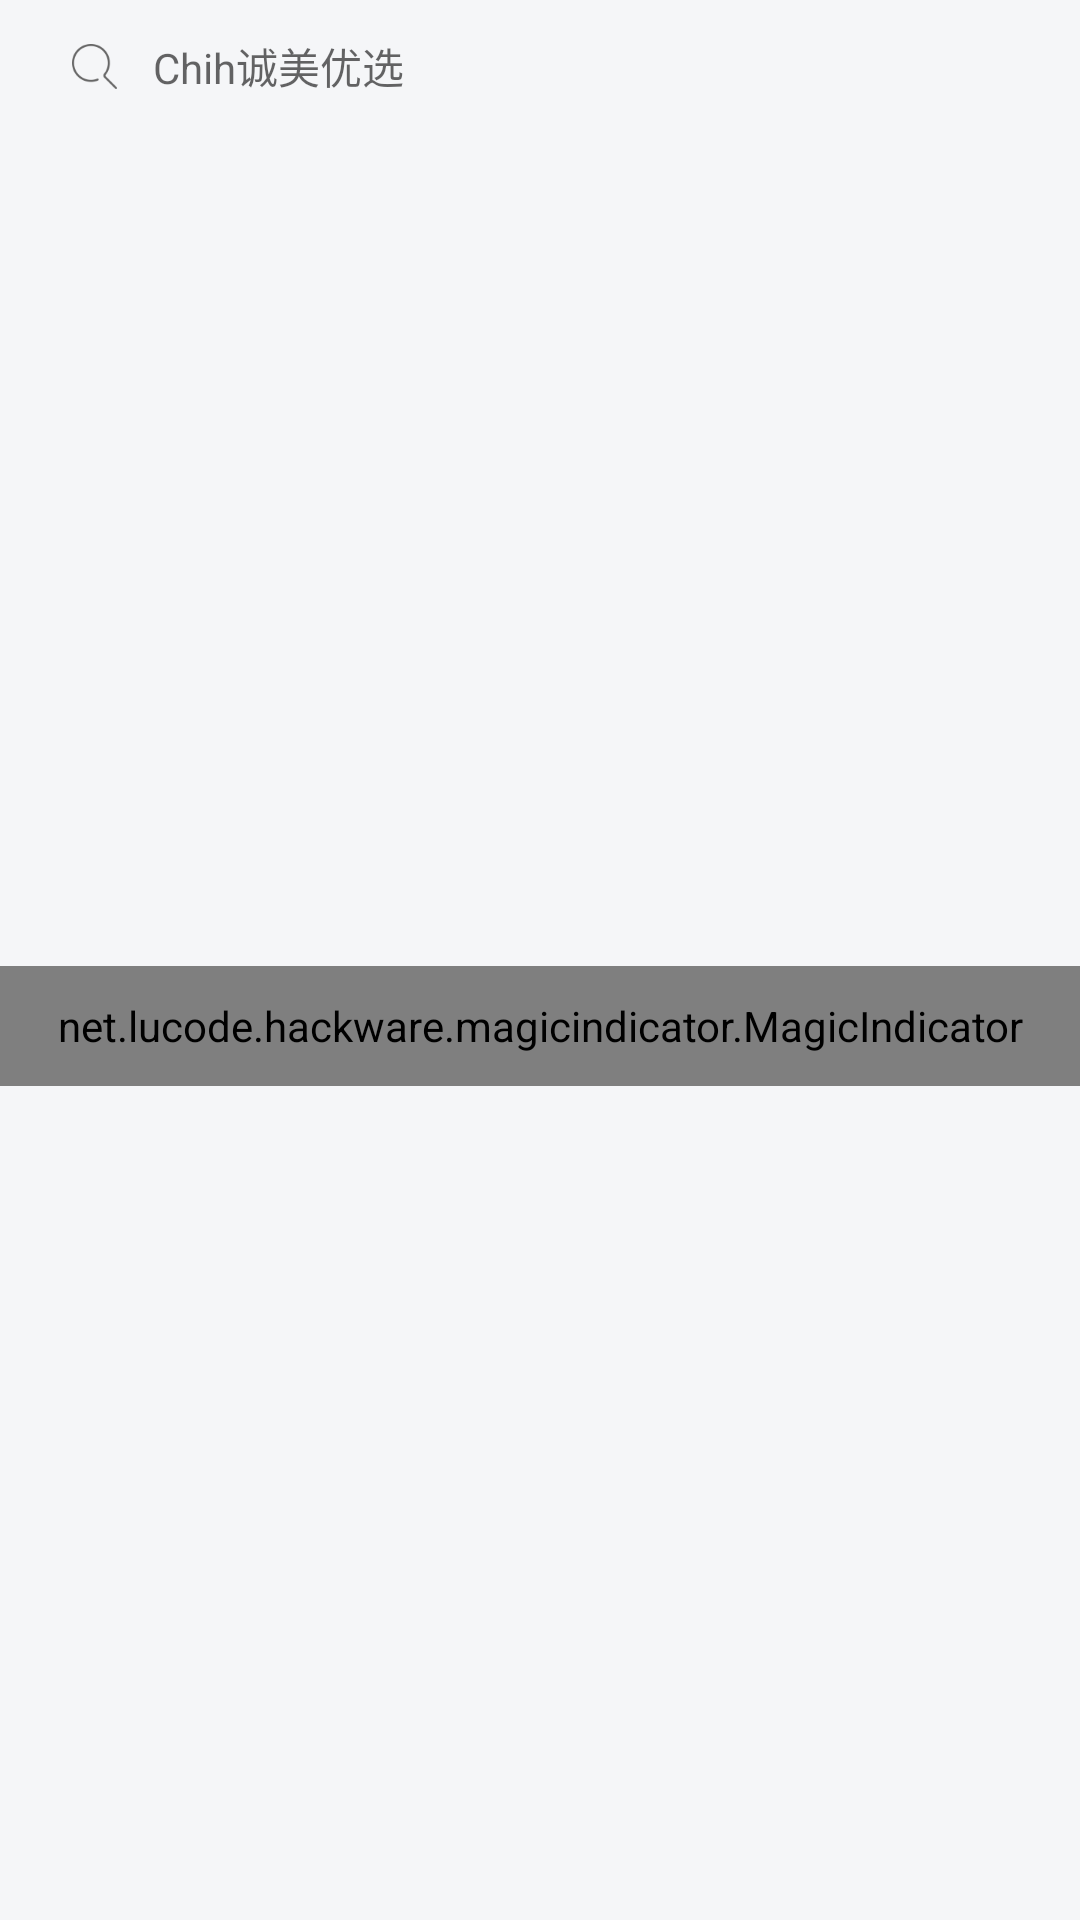

Reconstruct the res/layout file that produces this screen, plus the resources it refers to.
<!-- AndroidManifest.xml: application theme AppTheme.ChihCmyx -->
<!-- res/layout/home_searchbox_btn.xml -->
<?xml version="1.0" encoding="utf-8"?>
<androidx.constraintlayout.widget.ConstraintLayout xmlns:android="http://schemas.android.com/apk/res/android"
    xmlns:app="http://schemas.android.com/apk/res-auto"
    android:layout_width="match_parent"
    android:layout_height="84dp">

    <View
        android:id="@+id/searchBoxView"
        android:layout_width="0dp"
        android:layout_marginEnd="12dp"
        android:layout_marginStart="12dp"
        android:layout_height="32dp"
        android:layout_marginTop="6dp"
        app:layout_constraintEnd_toEndOf="parent"
        app:layout_constraintStart_toStartOf="parent"
        app:layout_constraintTop_toTopOf="parent" />

    <ImageView
        android:id="@+id/searchIcon"
        android:layout_width="15dp"
        android:layout_height="15dp"
        android:layout_marginStart="12dp"
        android:contentDescription="@string/image_view"
        android:src="@drawable/icon_search"
        app:layout_constraintBottom_toBottomOf="@+id/searchBoxView"
        app:layout_constraintStart_toStartOf="@+id/searchBoxView"
        app:layout_constraintTop_toTopOf="@+id/searchBoxView" />

    <TextView
        android:id="@+id/defaultSearch"
        android:layout_width="0dp"
        android:layout_height="wrap_content"
        android:layout_marginStart="12dp"
        android:layout_marginEnd="12dp"
        android:hint="@string/none"
        android:singleLine="true"
        android:textAlignment="viewStart"
        android:textSize="14sp"
        app:layout_constraintBottom_toBottomOf="@+id/searchBoxView"
        app:layout_constraintEnd_toEndOf="@+id/searchBoxView"
        app:layout_constraintStart_toEndOf="@+id/searchIcon"
        app:layout_constraintTop_toTopOf="@+id/searchBoxView" />

    <net.lucode.hackware.magicindicator.MagicIndicator
        android:id="@+id/magicIndicator"
        android:layout_width="match_parent"
        android:layout_height="40dp"
        android:layout_marginTop="6dp"
        app:layout_constraintBottom_toBottomOf="parent"
        app:layout_constraintEnd_toEndOf="parent"
        app:layout_constraintStart_toStartOf="parent"
        app:layout_constraintTop_toBottomOf="@id/searchBoxView" />

</androidx.constraintlayout.widget.ConstraintLayout>
<!-- resources referenced by this layout -->
<resources>
  <!-- drawable icon_search: png bitmap (drawable-xxhdpi, 1985 bytes) -->
  <string name="image_view">ImageView</string>
  <string name="none">Chih诚美优选</string>
  <style name="AppTheme.ChihCmyx" parent="Theme.AppCompat.Light.NoActionBar">
          
          
          <item name="colorPrimary">@color/colorPrimary</item>
          <item name="colorPrimaryVariant">@color/colorPrimaryVariant</item>
          <item name="colorPrimaryDark">@color/colorPrimaryDark</item>
          <item name="colorOnPrimary">@color/colorOnPrimary</item>
  
          
          
  
          <item name="colorAccent">@color/colorAccent</item>
          <item name="textAllCaps">false</item>
          <item name="android:textColor">@color/textColor</item>
          <item name="fontFamily">@font/roboto</item>
          <item name="android:colorBackground">@color/initial</item>
  
          
          <item name="android:statusBarColor" tools:targetApi="l">?attr/colorPrimaryVariant</item>
          
      </style>
  <color name="colorPrimary">@android:color/transparent</color>
  <color name="colorPrimaryVariant">@android:color/transparent</color>
  <color name="colorPrimaryDark">@android:color/transparent</color>
  <color name="colorOnPrimary">@color/initial</color>
  <color name="colorAccent">#FF333333</color>
  <color name="textColor">#FF333333</color>
  <color name="initial">#FFF5F6F8</color>
</resources>
